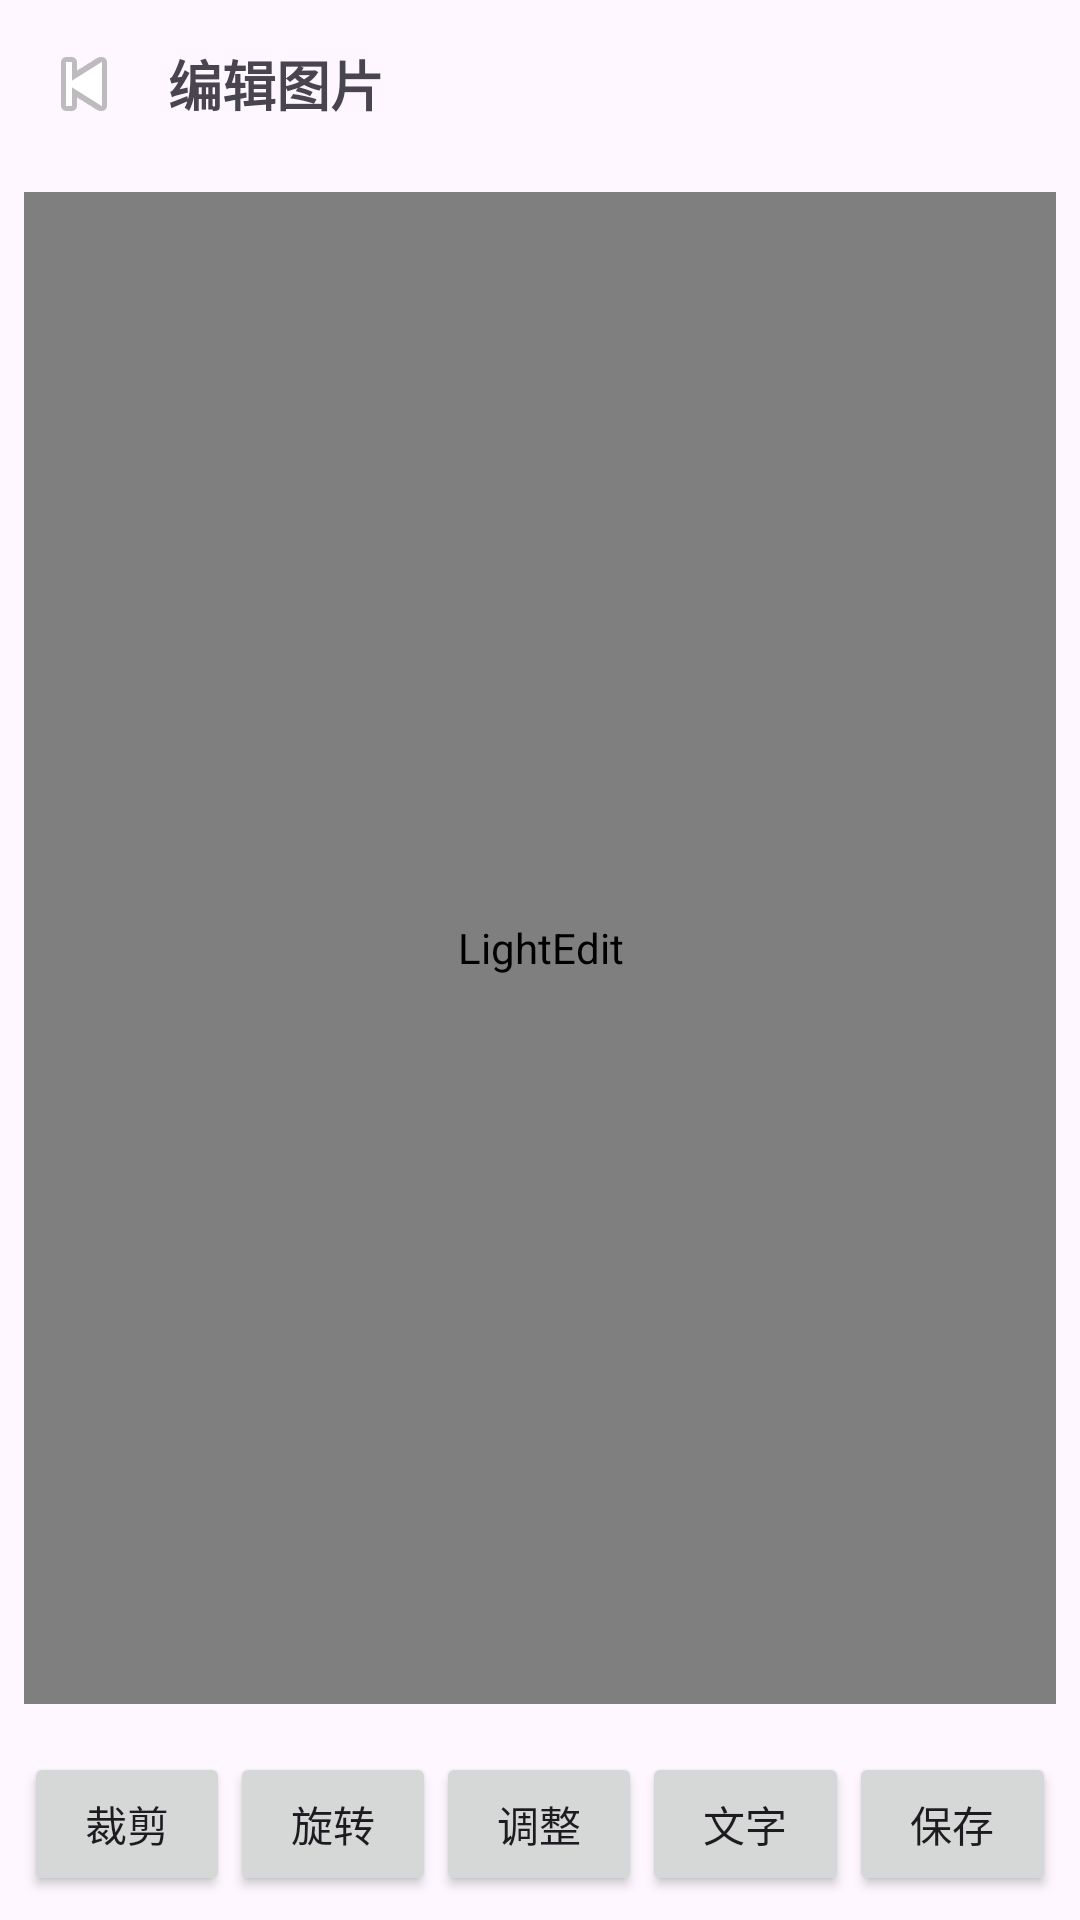

Layout XML and referenced resources for this Android screen:
<!-- AndroidManifest.xml: application theme Theme.LightEdit -->
<!-- res/layout/fragment_editor.xml -->
<?xml version="1.0" encoding="utf-8"?>
<androidx.constraintlayout.widget.ConstraintLayout xmlns:android="http://schemas.android.com/apk/res/android"
    xmlns:app="http://schemas.android.com/apk/res-auto"
    xmlns:tools="http://schemas.android.com/tools"
    android:id="@+id/layout_editor_root"
    android:layout_width="match_parent"
    android:layout_height="match_parent"
    tools:context=".ui.editor.EditorFragment">

    
    <LinearLayout
        android:id="@+id/layout_editor_header"
        android:layout_width="0dp"
        android:layout_height="wrap_content"
        android:orientation="horizontal"
        android:padding="8dp"
        android:gravity="center_vertical"
        app:layout_constraintTop_toTopOf="parent"
        app:layout_constraintStart_toStartOf="parent"
        app:layout_constraintEnd_toEndOf="parent">

        <ImageButton
            android:id="@+id/btn_editor_back"
            android:layout_width="40dp"
            android:layout_height="40dp"
            android:background="?attr/selectableItemBackgroundBorderless"
            android:contentDescription="@string/app_name"
            android:src="@android:drawable/ic_media_previous" />

        <TextView
            android:id="@+id/tv_editor_title"
            android:layout_width="0dp"
            android:layout_height="wrap_content"
            android:layout_marginStart="8dp"
            android:layout_weight="1"
            android:text="编辑图片"
            android:textSize="18sp"
            android:textStyle="bold" />
    </LinearLayout>

    
    <FrameLayout
        android:id="@+id/editor_canvas_container"
        android:layout_width="0dp"
        android:layout_height="0dp"
        android:clipToPadding="false"
        android:padding="8dp"
        app:layout_constraintTop_toBottomOf="@id/layout_editor_header"
        app:layout_constraintBottom_toTopOf="@id/layout_crop_controls"
        app:layout_constraintStart_toStartOf="parent"
        app:layout_constraintEnd_toEndOf="parent">

        
        <com.owenzx.lightedit.ui.editor.view.ZoomableImageView
            android:id="@+id/image_edit_canvas"
            android:layout_width="match_parent"
            android:layout_height="match_parent"
            android:adjustViewBounds="true"
            android:contentDescription="@string/app_name"
            tools:src="@drawable/ic_launcher_foreground" />

        
        <com.owenzx.lightedit.ui.editor.crop.CropOverlayView
            android:id="@+id/crop_overlay_view"
            android:layout_width="match_parent"
            android:layout_height="match_parent"
            android:visibility="gone"
            android:clickable="true"
            android:focusable="true" />
    </FrameLayout>

    
    <LinearLayout
        android:id="@+id/layout_crop_controls"
        android:layout_width="0dp"
        android:layout_height="wrap_content"
        android:orientation="vertical"
        android:paddingHorizontal="8dp"
        android:paddingVertical="6dp"
        android:background="#CC000000"
        android:visibility="gone"
        app:layout_constraintBottom_toTopOf="@id/layout_editor_toolbar"
        app:layout_constraintStart_toStartOf="parent"
        app:layout_constraintEnd_toEndOf="parent">

        
        <HorizontalScrollView
            android:id="@+id/scroll_ratio"
            android:layout_width="match_parent"
            android:layout_height="wrap_content"
            android:overScrollMode="never"
            android:paddingVertical="4dp">

            <LinearLayout
                android:id="@+id/layout_crop_ratio_group"
                android:layout_width="wrap_content"
                android:layout_height="wrap_content"
                android:orientation="horizontal"
                android:gravity="center_vertical">

                <Button
                    android:id="@+id/btn_ratio_free"
                    android:layout_width="wrap_content"
                    android:layout_height="wrap_content"
                    android:text="自由"
                    android:minWidth="48dp"
                    android:layout_marginEnd="8dp" />

                <Button
                    android:id="@+id/btn_ratio_1_1"
                    android:layout_width="wrap_content"
                    android:layout_height="wrap_content"
                    android:text="1:1"
                    android:minWidth="48dp"
                    android:layout_marginEnd="8dp" />

                <Button
                    android:id="@+id/btn_ratio_4_3"
                    android:layout_width="wrap_content"
                    android:layout_height="wrap_content"
                    android:text="4:3"
                    android:minWidth="48dp"
                    android:layout_marginEnd="8dp" />

                <Button
                    android:id="@+id/btn_ratio_16_9"
                    android:layout_width="wrap_content"
                    android:layout_height="wrap_content"
                    android:text="16:9"
                    android:minWidth="48dp"
                    android:layout_marginEnd="8dp" />

                <Button
                    android:id="@+id/btn_ratio_3_4"
                    android:layout_width="wrap_content"
                    android:layout_height="wrap_content"
                    android:text="3:4"
                    android:minWidth="48dp"
                    android:layout_marginEnd="8dp" />

                <Button
                    android:id="@+id/btn_ratio_9_16"
                    android:layout_width="wrap_content"
                    android:layout_height="wrap_content"
                    android:text="9:16"
                    android:minWidth="48dp" />
            </LinearLayout>
        </HorizontalScrollView>

        
        <LinearLayout
            android:id="@+id/layout_crop_bottom_row"
            android:layout_width="match_parent"
            android:layout_height="wrap_content"
            android:orientation="horizontal"
            android:gravity="center_vertical"
            android:paddingTop="2dp">

            
            <Button
                android:id="@+id/btn_crop_cancel"
                android:layout_width="wrap_content"
                android:layout_height="wrap_content"
                android:text="取消" />

            
            <TextView
                android:id="@+id/tv_crop_title"
                android:layout_width="0dp"
                android:layout_height="wrap_content"
                android:layout_weight="1"
                android:text="裁剪"
                android:gravity="center"
                android:textSize="16sp"
                android:textStyle="bold" />

            
            <Button
                android:id="@+id/btn_crop_confirm"
                android:layout_width="wrap_content"
                android:layout_height="wrap_content"
                android:text="确认" />
        </LinearLayout>
    </LinearLayout>

    
    <LinearLayout
        android:id="@+id/layout_editor_toolbar"
        android:layout_width="0dp"
        android:layout_height="wrap_content"
        android:orientation="horizontal"
        android:gravity="center"
        android:padding="8dp"
        app:layout_constraintBottom_toBottomOf="parent"
        app:layout_constraintStart_toStartOf="parent"
        app:layout_constraintEnd_toEndOf="parent">

        <Button
            android:id="@+id/btn_tool_crop"
            android:layout_width="0dp"
            android:layout_height="wrap_content"
            android:layout_weight="1"
            android:text="裁剪" />

        <Button
            android:id="@+id/btn_tool_rotate"
            android:layout_width="0dp"
            android:layout_height="wrap_content"
            android:layout_weight="1"
            android:text="旋转" />

        <Button
            android:id="@+id/btn_tool_adjust"
            android:layout_width="0dp"
            android:layout_height="wrap_content"
            android:layout_weight="1"
            android:text="调整" />

        <Button
            android:id="@+id/btn_tool_text"
            android:layout_width="0dp"
            android:layout_height="wrap_content"
            android:layout_weight="1"
            android:text="文字" />

        <Button
            android:id="@+id/btn_tool_save"
            android:layout_width="0dp"
            android:layout_height="wrap_content"
            android:layout_weight="1"
            android:text="保存" />
    </LinearLayout>

</androidx.constraintlayout.widget.ConstraintLayout>
<!-- resources referenced by this layout -->
<resources>
  <string name="app_name">LightEdit</string>
  <style name="Theme.LightEdit" parent="Base.Theme.LightEdit" />
  <style name="Base.Theme.LightEdit" parent="Theme.Material3.DayNight.NoActionBar">
          
          
      </style>
</resources>
